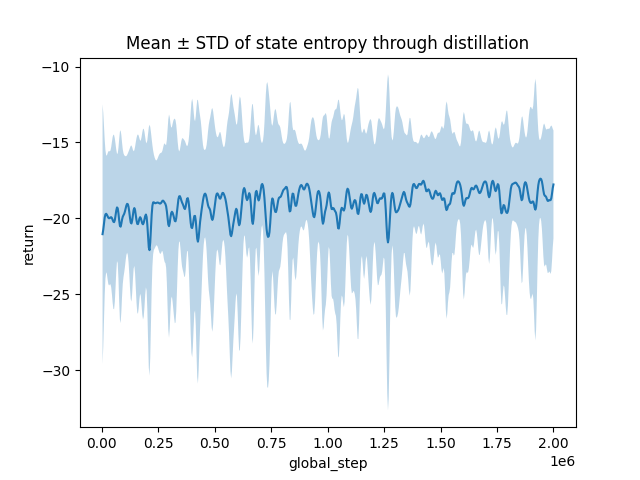

Data behind this chart, as committed beside it:
global_step, 15 - _step, 15 - _step__MIN, 15 - _step__MAX, 15 - charts/episodic_return, 15 - charts/episodic_return__MIN, 15 - charts/episodic_return__MAX, 19 - _step, 19 - _step__MIN, 19 - _step__MAX, 19 - charts/episodic_return, 19 - charts/episodic_return__MIN, 19 - charts/episodic_return__MAX, 18 - _step, 18 - _step__MIN, 18 - _step__MAX, 18 - charts/episodic_return, 18 - charts/episodic_return__MIN, 18 - charts/episodic_return__MAX, 17 - _step, 17 - _step__MIN, 17 - _step__MAX, 17 - charts/episodic_return, 17 - charts/episodic_return__MIN
3200, 1, 1, 1, -17.41, -17.41, -17.41, 1, 1, 1, -21.23, -21.23, -21.23, 1, 1, 1, -17.62, -17.62, -17.62, 1, 1, 1, -22.89, -22.89
6400, 2, 2, 2, -15.9, -15.9, -15.9, 2, 2, 2, -57.65, -57.65, -57.65, 2, 2, 2, -15.22, -15.22, -15.22, 2, 2, 2, -21.14, -21.14
9600, 3, 3, 3, -17.1, -17.1, -17.1, 3, 3, 3, -20.81, -20.81, -20.81, 3, 3, 3, -15.84, -15.84, -15.84, 3, 3, 3, -25.47, -25.47
12800, 4, 4, 4, -20.59, -20.59, -20.59, 4, 4, 4, -23.17, -23.17, -23.17, 4, 4, 4, -15.79, -15.79, -15.79, 4, 4, 4, -21.3, -21.3
16000, 5, 5, 5, -16.26, -16.26, -16.26, 5, 5, 5, -26.14, -26.14, -26.14, 5, 5, 5, -15.1, -15.1, -15.1, 5, 5, 5, -22.8, -22.8
19200, 6, 6, 6, -28.06, -28.06, -28.06, 6, 6, 6, -20.83, -20.83, -20.83, 6, 6, 6, -21.66, -21.66, -21.66, 6, 6, 6, -20.84, -20.84
22400, 7, 7, 7, -16.5, -16.5, -16.5, 7, 7, 7, -25.04, -25.04, -25.04, 7, 7, 7, -16.26, -16.26, -16.26, 7, 7, 7, -22.5, -22.5
25600, 8, 8, 8, -18.76, -18.76, -18.76, 8, 8, 8, -21.19, -21.19, -21.19, 8, 8, 8, -18.32, -18.32, -18.32, 8, 8, 8, -21.64, -21.64
28800, 9, 9, 9, -16.64, -16.64, -16.64, 9, 9, 9, -24.71, -24.71, -24.71, 9, 9, 9, -15.75, -15.75, -15.75, 9, 9, 9, -20.31, -20.31
32000, 10, 10, 10, -17.63, -17.63, -17.63, 10, 10, 10, -21.54, -21.54, -21.54, 10, 10, 10, -17.53, -17.53, -17.53, 10, 10, 10, -23.6, -23.6
35200, 11, 11, 11, -19.99, -19.99, -19.99, 11, 11, 11, -21.49, -21.49, -21.49, 11, 11, 11, -16.57, -16.57, -16.57, 11, 11, 11, -20.81, -20.81
38400, 12, 12, 12, -34.51, -34.51, -34.51, 12, 12, 12, -21.76, -21.76, -21.76, 12, 12, 12, -17.34, -17.34, -17.34, 12, 12, 12, -26.8, -26.8
41600, 13, 13, 13, -23.36, -23.36, -23.36, 13, 13, 13, -21.35, -21.35, -21.35, 13, 13, 13, -15.38, -15.38, -15.38, 13, 13, 13, -21.82, -21.82
44800, 14, 14, 14, -17.4, -17.4, -17.4, 14, 14, 14, -23.35, -23.35, -23.35, 14, 14, 14, -16.81, -16.81, -16.81, 14, 14, 14, -20.7, -20.7
48000, 15, 15, 15, -16.25, -16.25, -16.25, 15, 15, 15, -21.12, -21.12, -21.12, 15, 15, 15, -15.65, -15.65, -15.65, 15, 15, 15, -25.22, -25.22
51200, 16, 16, 16, -18.63, -18.63, -18.63, 16, 16, 16, -20.8, -20.8, -20.8, 16, 16, 16, -16.68, -16.68, -16.68, 16, 16, 16, -24.7, -24.7
54400, 17, 17, 17, -17.15, -17.15, -17.15, 17, 17, 17, -20.73, -20.73, -20.73, 17, 17, 17, -20.39, -20.39, -20.39, 17, 17, 17, -24.75, -24.75
57600, 18, 18, 18, -18.62, -18.62, -18.62, 18, 18, 18, -21.02, -21.02, -21.02, 18, 18, 18, -15.64, -15.64, -15.64, 18, 18, 18, -27.07, -27.07
60800, 19, 19, 19, -16.98, -16.98, -16.98, 19, 19, 19, -23.86, -23.86, -23.86, 19, 19, 19, -15.45, -15.45, -15.45, 19, 19, 19, -20.88, -20.88
64000, 20, 20, 20, -15.51, -15.51, -15.51, 20, 20, 20, -21.81, -21.81, -21.81, 20, 20, 20, -16.95, -16.95, -16.95, 20, 20, 20, -20.29, -20.29
67200, 21, 21, 21, -18.12, -18.12, -18.12, 21, 21, 21, -21.16, -21.16, -21.16, 21, 21, 21, -16.86, -16.86, -16.86, 21, 21, 21, -20.26, -20.26
70400, 22, 22, 22, -17.01, -17.01, -17.01, 22, 22, 22, -21.04, -21.04, -21.04, 22, 22, 22, -16.44, -16.44, -16.44, 22, 22, 22, -20.63, -20.63
73600, 23, 23, 23, -16.5, -16.5, -16.5, 23, 23, 23, -21.03, -21.03, -21.03, 23, 23, 23, -16.85, -16.85, -16.85, 23, 23, 23, -21.42, -21.42
76800, 24, 24, 24, -17.22, -17.22, -17.22, 24, 24, 24, -20.51, -20.51, -20.51, 24, 24, 24, -17.8, -17.8, -17.8, 24, 24, 24, -20.04, -20.04
80000, 25, 25, 25, -17.15, -17.15, -17.15, 25, 25, 25, -28.41, -28.41, -28.41, 25, 25, 25, -55.73, -55.73, -55.73, 25, 25, 25, -20.4, -20.4
83200, 26, 26, 26, -16.61, -16.61, -16.61, 26, 26, 26, -25.59, -25.59, -25.59, 26, 26, 26, -16.1, -16.1, -16.1, 26, 26, 26, -20.37, -20.37
86400, 27, 27, 27, -15.92, -15.92, -15.92, 27, 27, 27, -21, -21, -21, 27, 27, 27, -15.88, -15.88, -15.88, 27, 27, 27, -21.38, -21.38
89600, 28, 28, 28, -16.14, -16.14, -16.14, 28, 28, 28, -21.84, -21.84, -21.84, 28, 28, 28, -16.94, -16.94, -16.94, 28, 28, 28, -20.31, -20.31
92800, 29, 29, 29, -16.88, -16.88, -16.88, 29, 29, 29, -21.07, -21.07, -21.07, 29, 29, 29, -18.95, -18.95, -18.95, 29, 29, 29, -25.37, -25.37
96000, 30, 30, 30, -16.87, -16.87, -16.87, 30, 30, 30, -21.5, -21.5, -21.5, 30, 30, 30, -20.86, -20.86, -20.86, 30, 30, 30, -26.44, -26.44
99200, 31, 31, 31, -16.88, -16.88, -16.88, 31, 31, 31, -22.39, -22.39, -22.39, 31, 31, 31, -21.38, -21.38, -21.38, 31, 31, 31, -28.67, -28.67
102400, 32, 32, 32, -16.9, -16.9, -16.9, 32, 32, 32, -26.61, -26.61, -26.61, 32, 32, 32, -16.63, -16.63, -16.63, 32, 32, 32, -20.31, -20.31
105600, 33, 33, 33, -18.7, -18.7, -18.7, 33, 33, 33, -24.49, -24.49, -24.49, 33, 33, 33, -17.37, -17.37, -17.37, 33, 33, 33, -25.95, -25.95
108800, 34, 34, 34, -16.19, -16.19, -16.19, 34, 34, 34, -21.79, -21.79, -21.79, 34, 34, 34, -16.39, -16.39, -16.39, 34, 34, 34, -20.98, -20.98
112000, 35, 35, 35, -18.45, -18.45, -18.45, 35, 35, 35, -21.26, -21.26, -21.26, 35, 35, 35, -22.13, -22.13, -22.13, 35, 35, 35, -22.65, -22.65
115200, 36, 36, 36, -17.27, -17.27, -17.27, 36, 36, 36, -21.14, -21.14, -21.14, 36, 36, 36, -17.29, -17.29, -17.29, 36, 36, 36, -25.86, -25.86
118400, 37, 37, 37, -16.52, -16.52, -16.52, 37, 37, 37, -24.28, -24.28, -24.28, 37, 37, 37, -16.38, -16.38, -16.38, 37, 37, 37, -24.7, -24.7
121600, 38, 38, 38, -17.43, -17.43, -17.43, 38, 38, 38, -23.12, -23.12, -23.12, 38, 38, 38, -17.8, -17.8, -17.8, 38, 38, 38, -21.57, -21.57
124800, 39, 39, 39, -34.27, -34.27, -34.27, 39, 39, 39, -21.32, -21.32, -21.32, 39, 39, 39, -15.91, -15.91, -15.91, 39, 39, 39, -22.29, -22.29
128000, 40, 40, 40, -21.64, -21.64, -21.64, 40, 40, 40, -24.03, -24.03, -24.03, 40, 40, 40, -23.24, -23.24, -23.24, 40, 40, 40, -26.05, -26.05
131200, 41, 41, 41, -16.49, -16.49, -16.49, 41, 41, 41, -25.39, -25.39, -25.39, 41, 41, 41, -15.47, -15.47, -15.47, 41, 41, 41, -21.61, -21.61
134400, 42, 42, 42, -17.22, -17.22, -17.22, 42, 42, 42, -24.37, -24.37, -24.37, 42, 42, 42, -16.51, -16.51, -16.51, 42, 42, 42, -20.21, -20.21
137600, 43, 43, 43, -24.08, -24.08, -24.08, 43, 43, 43, -21.31, -21.31, -21.31, 43, 43, 43, -18.81, -18.81, -18.81, 43, 43, 43, -24.31, -24.31
140800, 44, 44, 44, -17.5, -17.5, -17.5, 44, 44, 44, -23.7, -23.7, -23.7, 44, 44, 44, -16.44, -16.44, -16.44, 44, 44, 44, -26.48, -26.48
144000, 45, 45, 45, -16.85, -16.85, -16.85, 45, 45, 45, -22.62, -22.62, -22.62, 45, 45, 45, -16.94, -16.94, -16.94, 45, 45, 45, -20.92, -20.92
147200, 46, 46, 46, -16.43, -16.43, -16.43, 46, 46, 46, -21.03, -21.03, -21.03, 46, 46, 46, -15.97, -15.97, -15.97, 46, 46, 46, -24.75, -24.75
150400, 47, 47, 47, -16.42, -16.42, -16.42, 47, 47, 47, -22.86, -22.86, -22.86, 47, 47, 47, -17.14, -17.14, -17.14, 47, 47, 47, -27.26, -27.26
153600, 48, 48, 48, -17.84, -17.84, -17.84, 48, 48, 48, -23.04, -23.04, -23.04, 48, 48, 48, -16.19, -16.19, -16.19, 48, 48, 48, -20.34, -20.34
156800, 49, 49, 49, -16.6, -16.6, -16.6, 49, 49, 49, -21.5, -21.5, -21.5, 49, 49, 49, -23.6, -23.6, -23.6, 49, 49, 49, -25.53, -25.53
160000, 50, 50, 50, -15.65, -15.65, -15.65, 50, 50, 50, -21.76, -21.76, -21.76, 50, 50, 50, -17.16, -17.16, -17.16, 50, 50, 50, -21.66, -21.66
163200, 51, 51, 51, -17.81, -17.81, -17.81, 51, 51, 51, -20.73, -20.73, -20.73, 51, 51, 51, -15.52, -15.52, -15.52, 51, 51, 51, -20.96, -20.96
166400, 52, 52, 52, -16.07, -16.07, -16.07, 52, 52, 52, -21.14, -21.14, -21.14, 52, 52, 52, -16.19, -16.19, -16.19, 52, 52, 52, -20.93, -20.93
169600, 53, 53, 53, -20.56, -20.56, -20.56, 53, 53, 53, -24.68, -24.68, -24.68, 53, 53, 53, -16.32, -16.32, -16.32, 53, 53, 53, -20.49, -20.49
172800, 54, 54, 54, -20.29, -20.29, -20.29, 54, 54, 54, -31.32, -31.32, -31.32, 54, 54, 54, -18.07, -18.07, -18.07, 54, 54, 54, -20.49, -20.49
176000, 55, 55, 55, -15.75, -15.75, -15.75, 55, 55, 55, -27.86, -27.86, -27.86, 55, 55, 55, -20.32, -20.32, -20.32, 55, 55, 55, -20.98, -20.98
179200, 56, 56, 56, -18.37, -18.37, -18.37, 56, 56, 56, -23.6, -23.6, -23.6, 56, 56, 56, -17.01, -17.01, -17.01, 56, 56, 56, -22.31, -22.31
182400, 57, 57, 57, -16.57, -16.57, -16.57, 57, 57, 57, -21.46, -21.46, -21.46, 57, 57, 57, -15.8, -15.8, -15.8, 57, 57, 57, -23.03, -23.03
185600, 58, 58, 58, -18.63, -18.63, -18.63, 58, 58, 58, -20.56, -20.56, -20.56, 58, 58, 58, -16.91, -16.91, -16.91, 58, 58, 58, -23.58, -23.58
188800, 59, 59, 59, -16.14, -16.14, -16.14, 59, 59, 59, -20.59, -20.59, -20.59, 59, 59, 59, -15.43, -15.43, -15.43, 59, 59, 59, -20.26, -20.26
192000, 60, 60, 60, -16.56, -16.56, -16.56, 60, 60, 60, -26.72, -26.72, -26.72, 60, 60, 60, -17.05, -17.05, -17.05, 60, 60, 60, -23.97, -23.97
... 565 more rows
